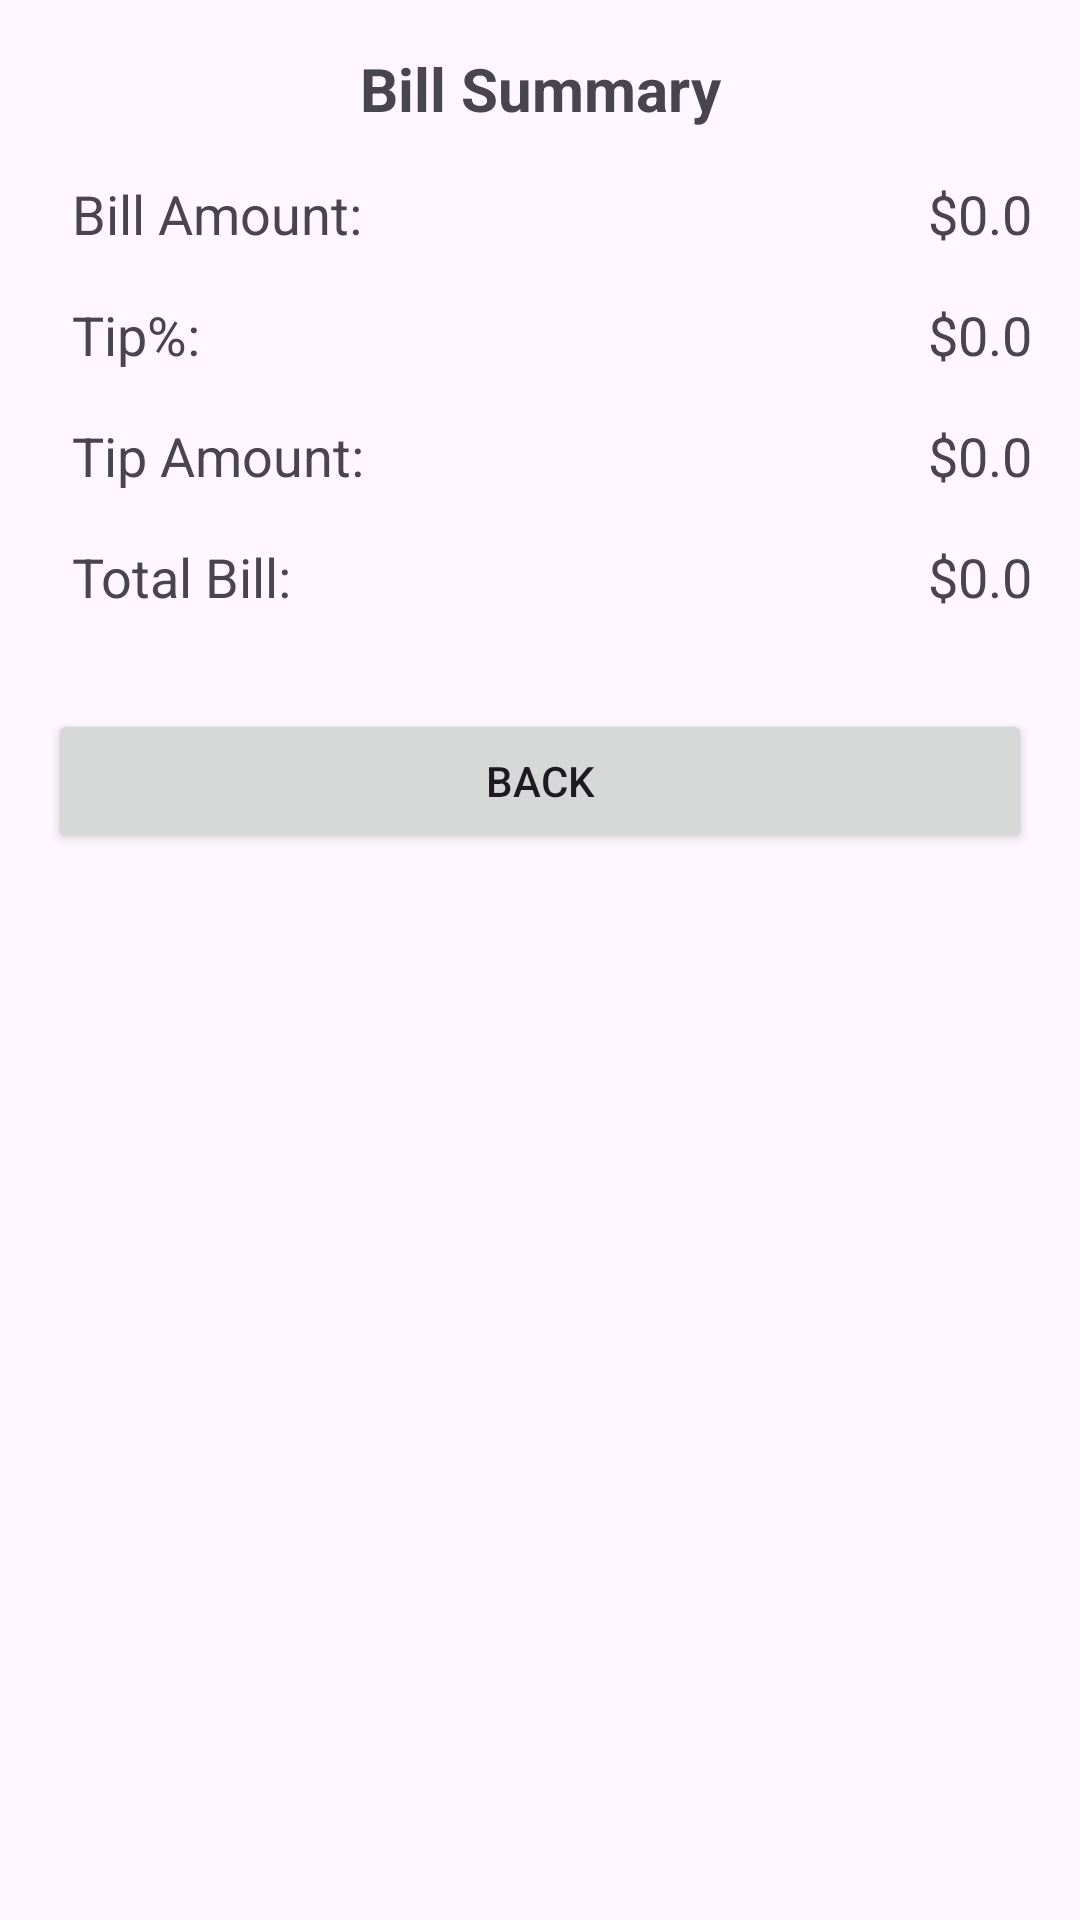

This screen was rendered from an Android layout file. Write that file and the resources it references.
<!-- AndroidManifest.xml: application theme Theme.Tip_Calculator -->
<!-- res/layout/activity_bill_summary.xml -->
<?xml version="1.0" encoding="utf-8"?>
<androidx.constraintlayout.widget.ConstraintLayout xmlns:android="http://schemas.android.com/apk/res/android"
xmlns:app="http://schemas.android.com/apk/res-auto"
xmlns:tools="http://schemas.android.com/tools"
android:layout_width="match_parent"
android:layout_height="match_parent"
android:padding="16dp"
tools:context=".BillSummaryActivity">

    <TextView
        android:id="@+id/textView"
        android:layout_width="wrap_content"
        android:layout_height="wrap_content"
        android:text="@string/bill_summary"
        android:textSize="20sp"
        android:textStyle="bold"
        app:layout_constraintEnd_toEndOf="parent"
        app:layout_constraintStart_toStartOf="parent"
        app:layout_constraintTop_toTopOf="parent" />

    <TextView
        android:id="@+id/textView4"
        android:layout_width="wrap_content"
        android:layout_height="wrap_content"
        android:layout_marginStart="8dp"
        android:layout_marginTop="16dp"
        android:text="@string/bill_amount"
        android:textSize="18sp"
        app:layout_constraintStart_toStartOf="parent"
        app:layout_constraintTop_toBottomOf="@+id/textView" />

    <TextView
        android:id="@+id/textView7"
        android:layout_width="wrap_content"
        android:layout_height="wrap_content"
        android:layout_marginTop="16dp"
        android:text="@string/total_bill"
        android:textSize="18sp"
        app:layout_constraintStart_toStartOf="@+id/textView6"
        app:layout_constraintTop_toBottomOf="@+id/textView6" />

    <TextView
        android:id="@+id/textViewTipPercentage"
        android:layout_width="wrap_content"
        android:layout_height="wrap_content"
        android:text="@string/zero_dollars"
        android:textSize="18sp"
        app:layout_constraintEnd_toEndOf="parent"
        app:layout_constraintTop_toTopOf="@+id/textView5" />

    <TextView
        android:id="@+id/textViewTipAmount"
        android:layout_width="wrap_content"
        android:layout_height="wrap_content"
        android:text="@string/zero_dollars"
        android:textSize="18sp"
        app:layout_constraintEnd_toEndOf="parent"
        app:layout_constraintTop_toTopOf="@+id/textView6" />

    <TextView
        android:id="@+id/textViewBillAmount"
        android:layout_width="wrap_content"
        android:layout_height="wrap_content"
        android:text="@string/zero_dollars"
        android:textSize="18sp"
        app:layout_constraintEnd_toEndOf="parent"
        app:layout_constraintTop_toTopOf="@+id/textView4" />

    <TextView
        android:id="@+id/textView6"
        android:layout_width="wrap_content"
        android:layout_height="wrap_content"
        android:layout_marginTop="16dp"
        android:text="@string/tip_amount"
        android:textSize="18sp"
        app:layout_constraintStart_toStartOf="@+id/textView5"
        app:layout_constraintTop_toBottomOf="@+id/textView5" />

    <TextView
        android:id="@+id/textView5"
        android:layout_width="wrap_content"
        android:layout_height="wrap_content"
        android:layout_marginTop="16dp"
        android:text="@string/tip"
        android:textSize="18sp"
        app:layout_constraintStart_toStartOf="@+id/textView4"
        app:layout_constraintTop_toBottomOf="@+id/textView4" />

    <TextView
        android:id="@+id/textViewTotalBill"
        android:layout_width="wrap_content"
        android:layout_height="wrap_content"
        android:text="@string/zero_dollars"
        android:textSize="18sp"
        app:layout_constraintEnd_toEndOf="parent"
        app:layout_constraintTop_toTopOf="@+id/textView7" />

    <Button
        android:id="@+id/buttonBack"
        android:layout_width="0dp"
        android:layout_height="wrap_content"
        android:layout_marginTop="32dp"
        android:text="@string/back"
        app:layout_constraintEnd_toEndOf="parent"
        app:layout_constraintStart_toStartOf="parent"
        app:layout_constraintTop_toBottomOf="@+id/textView7" />

</androidx.constraintlayout.widget.ConstraintLayout>
<!-- resources referenced by this layout -->
<resources>
  <string name="back">Back</string>
  <string name="bill_amount">Bill Amount:</string>
  <string name="bill_summary">Bill Summary</string>
  <string name="tip">Tip%:</string>
  <string name="tip_amount">Tip Amount:</string>
  <string name="total_bill">Total Bill:</string>
  <string name="zero_dollars">$0.0</string>
  <style name="Theme.Tip_Calculator" parent="Base.Theme.Tip_Calculator" />
  <style name="Base.Theme.Tip_Calculator" parent="Theme.Material3.DayNight.NoActionBar">
          
          
      </style>
</resources>
